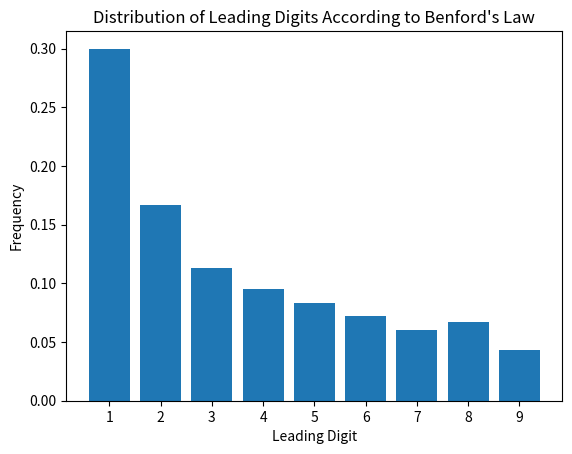

This chart was generated by the following Python code:
import matplotlib.pyplot as plt

def calculate_benfords_law(numbers):
    """Calculate the distribution of leading digits according to Benford's Law."""
    benfords_distribution = {str(i): 0 for i in range(1, 10)}
    total_count = 0

    for number in numbers:
        first_digit = str(number)[0]
        if first_digit in benfords_distribution:
            benfords_distribution[first_digit] += 1
            total_count += 1

    # Normalize the distribution
    for key in benfords_distribution:
        benfords_distribution[key] /= total_count

    return benfords_distribution

def plot_distribution(distribution):
    """Plot the distribution of leading digits."""
    labels = list(distribution.keys())
    values = [distribution[key] for key in labels]

    plt.bar(labels, values)
    plt.xlabel('Leading Digit')
    plt.ylabel('Frequency')
    plt.title("Distribution of Leading Digits According to Benford's Law")
    plt.show()

if __name__ == "__main__":
    # Sample bank statement data
    bank_statement = [3.9, 740.0, 1.9, 26.0, 32.0, 3.1, 38.0, 1.9, 1.9, 3.3, 1600.0, 3.5, 83.0, 1.3, 1.8, 5.6, 1.8, 4500.0, 1400.0, 8500.0, 1.5, 37.0, 4.3, 4.7, 630.0, 5200.0, 630.0, 4.8, 4.6, 2.9, 3.1, 1.7, 2.6, 4.5, 6.2, 13.0, 5.8, 4.5, 130.0, 36.0, 36.0, 2.9, 460.0, 9.5, 37.0, 1.9, 1.1, 13.0, 12.0, 120.0, 5.4, 8.6, 1.3, 19.0, 1.4, 23.0, 860.0, 7.8, 2.2, 1.6, 2.4, 8.9, 41.0, 1.8, 130.0, 2100.0, 59.0, 1.9, 8400.0, 160.0, 48.0, 5.8, 5.1, 8.5, 1.7, 6.1, 3.7, 5.5, 1300.0, 1.1, 85.0, 1100.0, 1.4, 9300.0, 8.6, 6.8, 1.4, 5300.0, 1.5, 610.0, 7.3, 360.0, 4.9, 2700.0, 440.0, 9100.0, 8.8, 3400.0, 7.1, 1.1, 630.0, 2.3, 2.5, 770.0, 9200.0, 3400.0, 1.1, 880.0, 120.0, 21.0, 8.4, 5.5, 7.2, 1.9, 2400.0, 4.9, 270.0, 8.2, 61.0, 160.0, 29.0, 2.4, 7.9, 160.0, 4.4, 1.2, 880.0, 9900.0, 1.5, 3.5, 1800.0, 180.0, 270.0, 230.0, 6.6, 39.0, 8.2, 2.3, 3800.0, 1.5, 2.7, 1.3, 11.0, 2.6, 6200.0, 1.4, 3200.0, 89.0, 4.5, 2.3, 8.4, 980.0, 88.0, 480.0, 2200.0, 1.9, 1.3, 5500.0, 5200.0, 34.0, 3.6, 7900.0, 1.9, 1.4, 9.3, 2.7, 170.0, 4.2, 7.3, 2300.0, 1200.0, 7.2, 7.8, 1200.0, 85.0, 6.3, 79.0, 3.5, 2.5, 2.8, 140.0, 61.0, 44.0, 8.7, 2800.0, 5600.0, 6.4, 440.0, 1.7, 2.1, 2.1, 5.1, 2.5, 9800.0, 4900.0, 540.0, 6.1, 5.9, 5.5, 8.4, 140.0, 880.0, 67.0, 2500.0, 3.6, 17.0, 7.3, 1.6, 3.9, 1.4, 120.0, 15.0, 38.0, 1.2, 35.0, 1700.0, 370.0, 3.4, 6.8, 2300.0, 1300.0, 7100.0, 17.0, 1.1, 1.6, 7.5, 240.0, 2500.0, 1800.0, 240.0, 8.3, 5.4, 2900.0, 24.0, 49.0, 1.3, 110.0, 320.0, 13.0, 530.0, 1800.0, 2.5, 3200.0, 7100.0, 190.0, 39.0, 3.3, 55.0, 2800.0, 2300.0, 16.0, 7.3, 2600.0, 8.2, 6.4, 170.0, 9.3, 42.0, 5.8, 870.0, 1.7, 4.7, 670.0, 7.1, 1.8, 14.0, 3.3, 150.0, 190.0, 2500.0, 83.0, 3100.0, 4.8, 2.8, 1.1, 180.0, 1.3, 1.9, 1.4, 2.7, 1.6, 47.0, 27.0, 2.7, 3700.0, 580.0, 75.0, 1.8, 3.4, 4.2, 9.2, 13.0, 1.6, 2.8, 51.0, 1200.0, 2.6, 1.7, 1300.0, 2.1, 7.5, 480.0, 4.6, 3.8, 580.0, 2600.0, 3200.0, 31.0, 2400.0, 6.2, 430.0, 130.0, 21.0, 260.0, 81.0, 1.6, 8.8, 2.6, 690.0, 280.0, 5500.0, 8.9, 4.8, 4.2, 2.2, 240.0, 2.2, 18.0, 1.7, 8.9, 1.3, 4500.0, 3.8, 14.0, 1.9, 7.3, 8.8, 16.0, 3.7, 1.8, 1.1, 6100.0, 1.3, 12.0, 670.0, 87.0, 1.8, 4.2, 2.7, 380.0, 4500.0, 790.0, 87.0, 3.9, 1800.0, 2200.0, 1800.0, 4300.0, 6.7, 5900.0, 17.0, 2300.0, 7700.0, 810.0, 7.8, 1.4, 8700.0, 6.5, 49.0, 1700.0, 1.9, 54.0, 2800.0, 330.0, 2.1, 280.0, 1.4, 3200.0, 74.0, 9400.0, 5.8, 28.0, 670.0, 1900.0, 1.3, 28.0, 4.6, 18.0, 1.2, 5900.0, 370.0, 5.5, 4.9, 1400.0, 160.0, 3.4, 7.7, 9600.0, 8400.0, 380.0, 13.0, 2.7, 750.0, 9.9, 7.3, 6400.0, 2900.0, 55.0, 2.4, 1.3, 92.0, 1.8, 1.4, 27.0, 21.0, 2.8, 1400.0, 990.0, 2.1, 3.8, 1.5, 210.0, 2.9, 2.4, 8400.0, 4500.0, 940.0, 240.0, 26.0, 2.4, 1500.0, 2.4, 250.0, 2400.0, 3600.0, 450.0, 6.8, 5600.0, 2800.0, 4300.0, 8.1, 940.0, 5.3, 26.0, 2300.0, 9.8, 7.1, 1.7, 6400.0, 8900.0, 9300.0, 3.1, 1900.0, 2.8, 5.3, 38.0, 690.0, 48.0, 6600.0, 2.1, 6.6, 1300.0, 7.3, 11.0, 17.0, 84.0, 8500.0, 3200.0, 62.0, 5.3, 7400.0, 170.0, 1900.0, 4.7, 610.0, 8.4, 120.0, 17.0, 1.2, 1.3, 4.7, 9.7, 5.5, 540.0, 2.2, 2.1, 330.0, 16.0, 2.9, 9.8, 820.0, 6.3, 6.9, 2.4, 6.4, 870.0, 12.0, 240.0, 8.3, 79.0, 25.0, 49.0, 3700.0, 250.0, 120.0, 3100.0, 1.8, 28.0, 1.7, 76.0, 2.8, 9.6, 6.8, 3.6, 870.0, 66.0, 230.0, 130.0, 2100.0, 1.5, 480.0, 1.9, 5.8, 1.8, 250.0, 1.9, 1.1, 3.5, 1.7, 170.0, 2.3, 490.0, 73.0, 1200.0, 8.1, 1.5, 1.6, 4.9, 690.0, 310.0, 1.9, 2.4, 1.8, 5.7, 7.2, 6200.0, 1.6, 15.0, 9.4, 4.5, 52.0, 3.1, 16.0, 1.3, 5.1, 370.0, 4.4, 7.3, 7.3, 8.2, 6.4, 3.7, 6.3, 320.0, 8.8, 8200.0, 61.0, 2200.0, 9.9, 5800.0, 49.0, 2.7, 1.3, 3.7, 2.7, 3.5, 8.5, 3.6, 7.7, 4.4, 8.5, 450.0, 2800.0, 2.1, 1800.0, 6700.0, 960.0, 8.5, 4800.0, 2.1, 2.5, 1200.0, 1100.0, 130.0, 640.0, 6700.0, 2.4, 190.0, 4500.0, 390.0, 19.0, 3.1, 1300.0, 1.4, 13.0, 1.3, 3400.0, 1.6, 4.3, 780.0, 5.1, 3.9, 7.2, 2.7, 1.7, 1.7, 72.0, 4700.0, 1.7, 2.8, 5.7, 67.0, 15.0, 1.6, 48.0, 4.9, 660.0, 1.2, 310.0, 790.0, 190.0, 2700.0, 19.0, 1.4, 1.1, 660.0, 2300.0, 45.0, 4.4, 6.9, 14.0, 710.0, 540.0, 1.3, 1.5, 8.5, 95.0, 2.1, 1.1, 260.0, 3.9, 1.2, 1.6, 1.5, 2500.0, 2.3, 23.0, 180.0, 59.0, 5.6, 5.4, 1100.0, 110.0, 660.0, 1.5, 4.3, 2.4, 9.9, 4.8, 34.0, 230.0, 4.7, 930.0, 9.4, 7.3, 4.6, 4500.0, 16.0, 8.4, 4.8, 150.0, 1.2, 3800.0, 3.7, 7.9, 27.0, 2600.0, 47.0, 1800.0, 7.6, 6.4, 3.1, 1.7, 570.0, 1.8, 5.2, 1.9, 14.0, 93.0, 1.4, 1.3, 1.6, 7.1, 2.9, 4.7, 1.8, 150.0, 1.4, 1.3, 240.0, 1.8, 7600.0, 9.4, 620.0, 420.0, 280.0, 54.0, 2900.0, 140.0, 6.7, 1.6, 7.4, 930.0, 3.2, 1300.0, 5500.0, 3.9, 2.6, 96.0, 5.6, 5.2, 23.0, 1.9, 1.5, 1500.0, 1100.0, 220.0, 2.1, 3400.0, 8.5, 5.6, 1.5, 21.0, 3100.0, 2.5, 7.6, 5.2, 8.3, 1.4, 61.0, 81.0, 1.4, 78.0, 1.4, 9900.0, 3.1, 4.6, 960.0, 130.0, 1.8, 6100.0, 4.2, 5.4, 1.2, 46.0, 1.2, 1.1, 2.2, 1300.0, 4.3, 3.9, 1.9, 26.0, 1100.0, 1.5, 7.6, 3400.0, 6400.0, 1.4, 2.9, 390.0, 14.0, 12.0, 75.0, 9.6, 19.0, 16.0, 67.0, 490.0, 1.1, 1800.0, 2400.0, 7200.0, 4.6, 1600.0, 4.7, 5.7, 1.8, 4.3, 3300.0, 4.3, 1.6, 1.3, 37.0, 12.0, 1600.0, 1200.0, 85.0, 9.2, 470.0, 380.0, 4100.0, 1.2, 2.2, 1.4, 5400.0, 230.0, 58.0, 1.3, 5.5, 16.0, 310.0, 130.0, 3.3, 1100.0, 1.4, 2.1, 1400.0, 3.9, 2.2, 440.0, 110.0, 1.8, 3.6, 5700.0, 2500.0, 1.6, 9.2, 16.0, 8900.0, 2.2, 4.1, 5.9, 34.0, 3.1, 6.4, 120.0, 250.0, 3500.0, 4.5, 6.7, 3.1, 340.0, 870.0, 16.0, 1.7, 1.8, 9.6, 6.9, 2.1, 2300.0, 9400.0, 1.5, 3.1, 1.5, 55.0, 1500.0, 2.2, 1.8, 11.0, 3500.0, 1.7, 15.0, 1.1, 1.6, 3.1, 270.0, 1500.0, 2.6, 1.5, 1.7, 480.0, 5.2, 1.1, 5.6, 2.7, 5.6, 780.0, 3.6, 5900.0, 7.8, 58.0, 1800.0, 4.2, 580.0, 110.0, 6400.0, 630.0, 1500.0, 13.0, 6.9, 160.0, 2300.0, 360.0, 2.1, 47.0, 12.0, 5200.0, 26.0, 3.4, 85.0, 9.4, 5.4, 5200.0, 1.4, 5700.0, 23.0, 2.1, 8.2, 2.2, 6.8, 1100.0, 3.2, 1900.0, 350.0, 2.2, 5.3, 6700.0, 5700.0, 14.0, 1.6, 2100.0, 140.0, 2.4, 7.2, 1.2, 11.0, 7.4, 3.7, 3600.0, 19.0, 1.2, 3600.0, 1.6, 1700.0, 6.5, 7.4, 8.9, 1.4, 4.6, 3.8, 13.0, 4.3, 8.8, 4.7, 2400.0, 170.0, 3.2, 290.0, 880.0, 7.7, 650.0, 940.0, 1.5, 4.5, 1.8, 2600.0, 9300.0, 2.2, 6.1, 8500.0, 47.0, 2.6, 3.7, 5.7, 43.0, 6.6, 6.2, 6.5, 1.8, 59.0, 58.0, 3.7, 520.0, 5600.0, 1.8, 450.0, 2600.0, 1.8, 1.3, 5800.0, 1.9, 2.5, 56.0, 37.0, 1.3, 2.5, 1.8, 4.6, 310.0]  # Add more numbers as needed

    distribution = calculate_benfords_law(bank_statement)
    plot_distribution(distribution)
